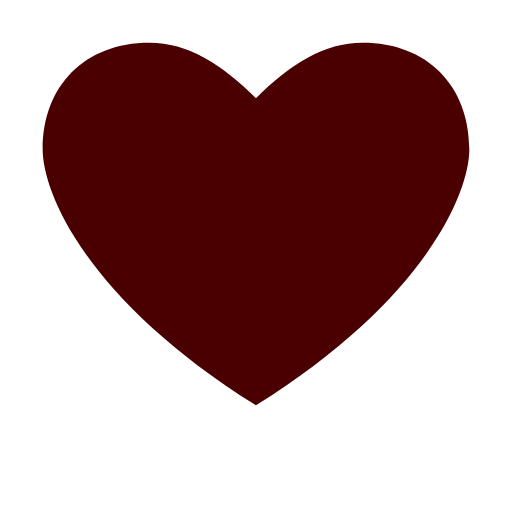
t = 0.00 s
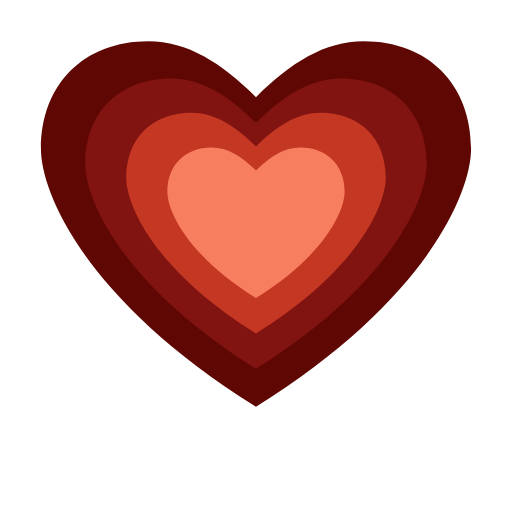
t = 0.44 s
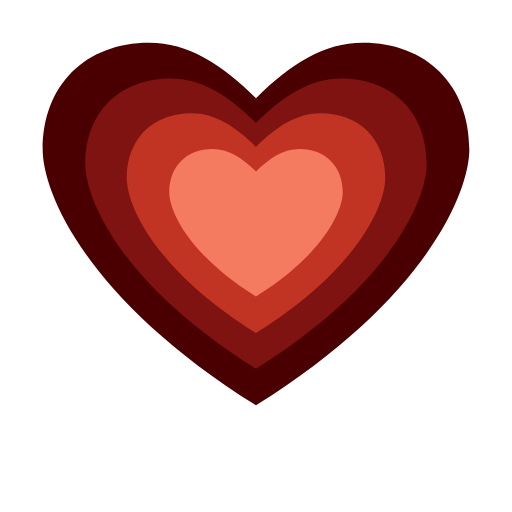
t = 0.87 s
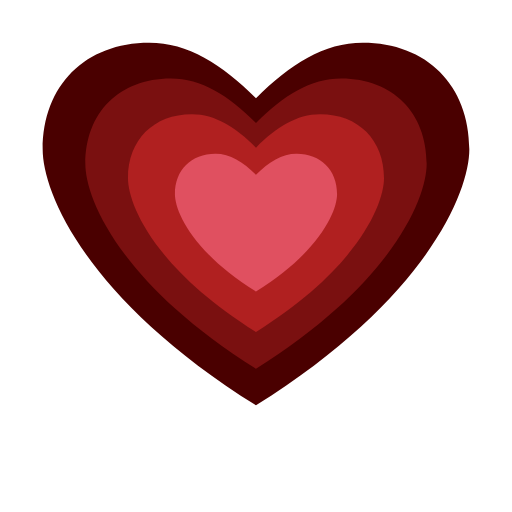
t = 1.31 s
t = 1.74 s: frame unchanged from t = 1.31 s, image omitted
t = 2.18 s: frame unchanged from t = 1.31 s, image omitted

The animated SVG that drew these frames (rendered in a browser with its animation timeline set to each time). Animation: 8 SMIL elements (animate=4,animateTransform=4); one cycle of 2.61 s, repeats indefinitely.

<svg width="120" height="120" viewBox="-10 -10 120 120" fill="none" xmlns="http://www.w3.org/2000/svg">

  <!-- camada 1 — externa, expande pouco, reage primeiro -->
  <g transform="translate(50,42)">
    <animateTransform attributeName="transform" type="scale" additive="sum"
      values="1;1.03;1;1.03;1;1"
      keyTimes="0;0.07;0.16;0.24;0.34;1"
      calcMode="spline"
      keySplines="0.3 0 0.4 1;0.4 0 0.3 1;0.3 0 0.4 1;0.4 0 0.3 1;0 0 1 1"
      dur="2.4s" begin="0s" repeatCount="indefinite"/>
    <path d="M50,85 C10,60 0,35 0,25 C0,10 10,0 25,0 C34,0 42,5 50,13 C58,5 66,0 75,0 C90,0 100,10 100,25 C100,35 90,60 50,85 Z"
      transform="scale(1.00) translate(-50,-42)">
      <animate attributeName="fill"
        values="#4a0000;#9a1a08;#4a0000;#9a1a08;#4a0000;#4a0000"
        keyTimes="0;0.07;0.16;0.24;0.34;1"
        dur="2.4s" begin="0s" repeatCount="indefinite"/>
    </path>
  </g>

  <!-- camada 2 — expande um toque a mais, leve delay -->
  <g transform="translate(50,42)">
    <animateTransform attributeName="transform" type="scale" additive="sum"
      values="1;1.05;1;1.05;1;1"
      keyTimes="0;0.07;0.16;0.24;0.34;1"
      calcMode="spline"
      keySplines="0.3 0 0.4 1;0.4 0 0.3 1;0.3 0 0.4 1;0.4 0 0.3 1;0 0 1 1"
      dur="2.4s" begin="0.07s" repeatCount="indefinite"/>
    <path d="M50,85 C10,60 0,35 0,25 C0,10 10,0 25,0 C34,0 42,5 50,13 C58,5 66,0 75,0 C90,0 100,10 100,25 C100,35 90,60 50,85 Z"
      transform="scale(0.80) translate(-50,-42)">
      <animate attributeName="fill"
        values="#7a1010;#c84018;#7a1010;#c84018;#7a1010;#7a1010"
        keyTimes="0;0.07;0.16;0.24;0.34;1"
        dur="2.4s" begin="0.07s" repeatCount="indefinite"/>
    </path>
  </g>

  <!-- camada 3 — expande mais, delay maior -->
  <g transform="translate(50,42)">
    <animateTransform attributeName="transform" type="scale" additive="sum"
      values="1;1.08;1;1.08;1;1"
      keyTimes="0;0.07;0.16;0.24;0.34;1"
      calcMode="spline"
      keySplines="0.3 0 0.4 1;0.4 0 0.3 1;0.3 0 0.4 1;0.4 0 0.3 1;0 0 1 1"
      dur="2.4s" begin="0.14s" repeatCount="indefinite"/>
    <path d="M50,85 C10,60 0,35 0,25 C0,10 10,0 25,0 C34,0 42,5 50,13 C58,5 66,0 75,0 C90,0 100,10 100,25 C100,35 90,60 50,85 Z"
      transform="scale(0.60) translate(-50,-42)">
      <animate attributeName="fill"
        values="#b02020;#e05828;#b02020;#e05828;#b02020;#b02020"
        keyTimes="0;0.07;0.16;0.24;0.34;1"
        dur="2.4s" begin="0.14s" repeatCount="indefinite"/>
    </path>
  </g>

  <!-- camada 4 — núcleo, expande mais de todos, reage por último -->
  <g transform="translate(50,42)">
    <animateTransform attributeName="transform" type="scale" additive="sum"
      values="1;1.12;1;1.12;1;1"
      keyTimes="0;0.07;0.16;0.24;0.34;1"
      calcMode="spline"
      keySplines="0.3 0 0.4 1;0.4 0 0.3 1;0.3 0 0.4 1;0.4 0 0.3 1;0 0 1 1"
      dur="2.4s" begin="0.21s" repeatCount="indefinite"/>
    <path d="M50,85 C10,60 0,35 0,25 C0,10 10,0 25,0 C34,0 42,5 50,13 C58,5 66,0 75,0 C90,0 100,10 100,25 C100,35 90,60 50,85 Z"
      transform="scale(0.38) translate(-50,-42)">
      <animate attributeName="fill"
        values="#e05060;#ff9060;#e05060;#ff9060;#e05060;#e05060"
        keyTimes="0;0.07;0.16;0.24;0.34;1"
        dur="2.4s" begin="0.21s" repeatCount="indefinite"/>
    </path>
  </g>

</svg>
